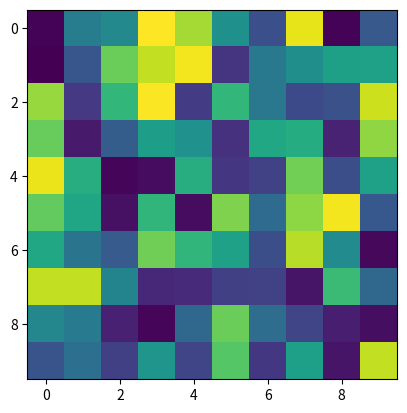

Write the Python code that produced this figure.
#!/usr/bin/env python3

# date: 2019.08.04

import matplotlib.pyplot as plt
import numpy as np

for _ in range(5):

    X = np.random.rand(10,10)

    plt.imshow(X)

    plt.show(block=False)
    plt.pause(3)

plt.close("all")
